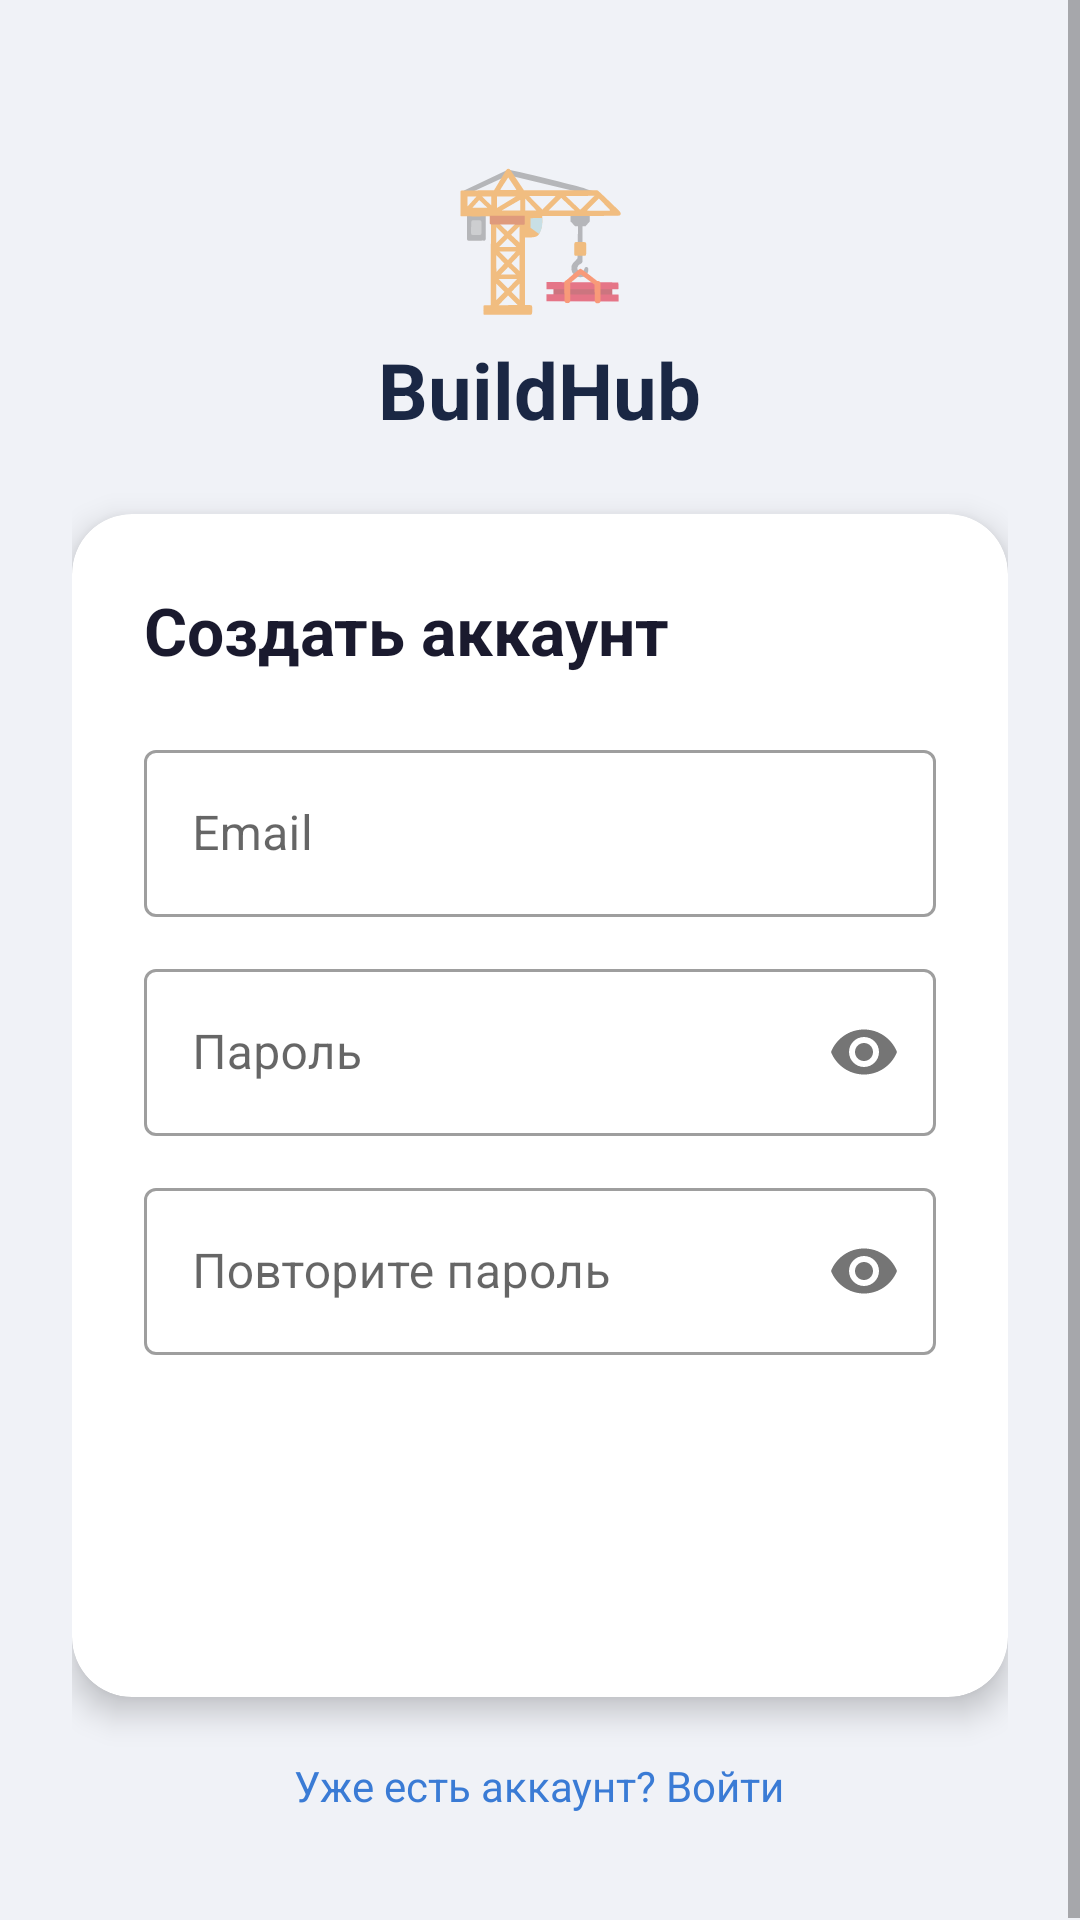

Reconstruct the res/layout file that produces this screen, plus the resources it refers to.
<!-- AndroidManifest.xml: application theme Theme.ConstructionApp -->
<!-- res/layout/activity_register.xml -->
<?xml version="1.0" encoding="utf-8"?>
<ScrollView xmlns:android="http://schemas.android.com/apk/res/android"
    xmlns:app="http://schemas.android.com/apk/res-auto"
    android:layout_width="match_parent" android:layout_height="match_parent" android:background="@color/background">
    <LinearLayout android:layout_width="match_parent" android:layout_height="wrap_content"
        android:orientation="vertical" android:padding="24dp" android:gravity="center">
        <TextView android:layout_width="wrap_content" android:layout_height="wrap_content"
            android:text="🏗" android:textSize="48sp"
            android:layout_gravity="center_horizontal" android:layout_marginTop="20dp" android:layout_marginBottom="4dp"/>
        <TextView android:layout_width="wrap_content" android:layout_height="wrap_content"
            android:text="BuildHub" android:textColor="@color/primary" android:textSize="26sp"
            android:textStyle="bold" android:layout_gravity="center_horizontal" android:layout_marginBottom="24dp"/>
        <androidx.cardview.widget.CardView android:layout_width="match_parent"
            android:layout_height="wrap_content" app:cardCornerRadius="20dp" app:cardElevation="6dp">
            <LinearLayout android:layout_width="match_parent" android:layout_height="wrap_content"
                android:orientation="vertical" android:padding="24dp">
                <TextView android:layout_width="wrap_content" android:layout_height="wrap_content"
                    android:text="Создать аккаунт" android:textSize="22sp" android:textStyle="bold"
                    android:textColor="@color/text_primary" android:layout_marginBottom="20dp"/>
                <com.google.android.material.textfield.TextInputLayout android:layout_width="match_parent"
                    android:layout_height="wrap_content" android:hint="Email"
                    style="@style/Widget.MaterialComponents.TextInputLayout.OutlinedBox"
                    android:layout_marginBottom="12dp">
                    <com.google.android.material.textfield.TextInputEditText android:id="@+id/etEmail"
                        android:layout_width="match_parent" android:layout_height="wrap_content"
                        android:inputType="textEmailAddress"/>
                </com.google.android.material.textfield.TextInputLayout>
                <com.google.android.material.textfield.TextInputLayout android:layout_width="match_parent"
                    android:layout_height="wrap_content" android:hint="Пароль"
                    style="@style/Widget.MaterialComponents.TextInputLayout.OutlinedBox"
                    app:passwordToggleEnabled="true" android:layout_marginBottom="12dp">
                    <com.google.android.material.textfield.TextInputEditText android:id="@+id/etPassword"
                        android:layout_width="match_parent" android:layout_height="wrap_content"
                        android:inputType="textPassword"/>
                </com.google.android.material.textfield.TextInputLayout>
                <com.google.android.material.textfield.TextInputLayout android:layout_width="match_parent"
                    android:layout_height="wrap_content" android:hint="Повторите пароль"
                    style="@style/Widget.MaterialComponents.TextInputLayout.OutlinedBox"
                    app:passwordToggleEnabled="true" android:layout_marginBottom="24dp">
                    <com.google.android.material.textfield.TextInputEditText android:id="@+id/etConfirm"
                        android:layout_width="match_parent" android:layout_height="wrap_content"
                        android:inputType="textPassword"/>
                </com.google.android.material.textfield.TextInputLayout>
                
                <EditText android:id="@+id/etFirstName" android:layout_width="match_parent"
                    android:layout_height="wrap_content" android:visibility="gone"/>
                <EditText android:id="@+id/etLastName" android:layout_width="match_parent"
                    android:layout_height="wrap_content" android:visibility="gone"/>

                <Button
                    android:id="@+id/btnRegister"
                    style="@style/PrimaryButton"
                    android:layout_width="match_parent"
                    android:layout_height="66dp"
                    android:text="Зарегистрироваться" />
                <ProgressBar android:id="@+id/progressBar" android:layout_width="wrap_content"
                    android:layout_height="wrap_content" android:layout_gravity="center"
                    android:layout_marginTop="10dp" android:visibility="gone"/>
            </LinearLayout>
        </androidx.cardview.widget.CardView>
        <TextView android:id="@+id/tvLogin" android:layout_width="wrap_content"
            android:layout_height="wrap_content" android:layout_gravity="center_horizontal"
            android:text="Уже есть аккаунт? Войти" android:textColor="@color/accent"
            android:textSize="14sp" android:padding="12dp" android:layout_marginTop="8dp"/>
    </LinearLayout>
</ScrollView>
<!-- resources referenced by this layout -->
<resources>
  <color name="accent">#3A7BD5</color>
  <color name="background">#F0F2F7</color>
  <color name="primary">#1A2744</color>
  <color name="text_primary">#1A1A2E</color>
  <style name="PrimaryButton" parent="Widget.MaterialComponents.Button">
          <item name="backgroundTint">@color/accent</item>
          <item name="android:textColor">@color/white</item>
          <item name="android:textStyle">bold</item>
          <item name="cornerRadius">10dp</item>
          <item name="android:paddingTop">14dp</item>
          <item name="android:paddingBottom">14dp</item>
      </style>
  <style name="Theme.ConstructionApp" parent="Theme.MaterialComponents.Light.NoActionBar">
          <item name="colorPrimary">@color/primary</item>
          <item name="colorPrimaryDark">@color/primary_dark</item>
          <item name="colorAccent">@color/accent</item>
          <item name="android:windowBackground">@color/background</item>
          <item name="android:statusBarColor">@color/primary_dark</item>
      </style>
  <color name="white">#FFFFFF</color>
  <color name="primary_dark">#111C33</color>
</resources>
